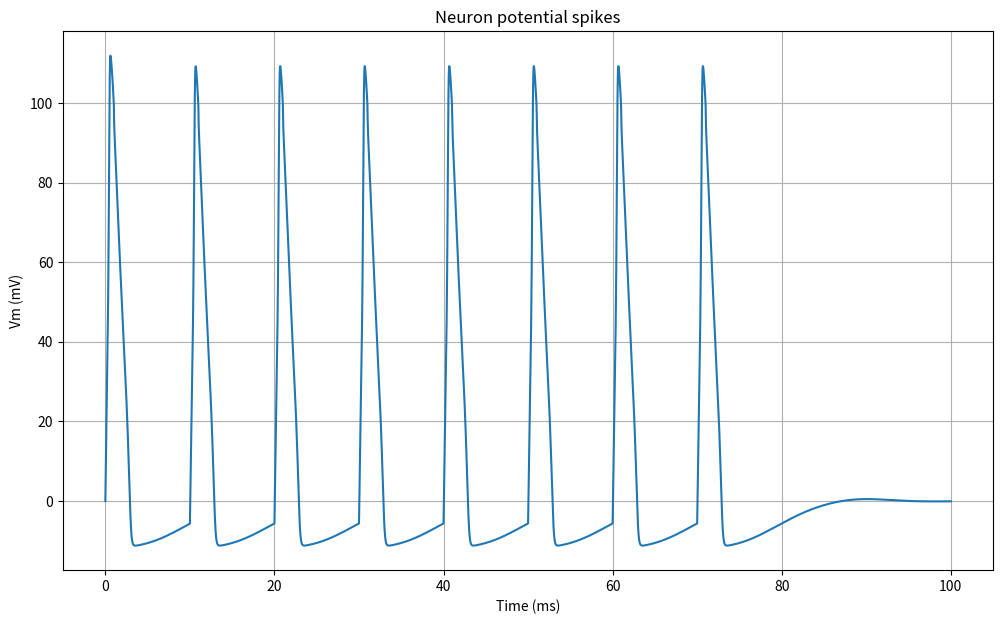

Python code for this plot:
import matplotlib.pyplot as plt
import numpy as np
import time
from scipy.integrate import odeint

# Set random seed
np.random.seed(int(time.time()))

# Start and end time (in milliseconds)
start = 0.0
end = 100.0


# Average potassium channel conductance per unit area (mS/cm^2)
gK = 36.0
# Average sodoum channel conductance per unit area (mS/cm^2)
gNa = 120.0
# Average leak channel conductance per unit area (mS/cm^2)
gL = 0.3
# Membrane capacitance per unit area (uF/cm^2)
Cm = 1.0
# Potassium potential (mV)
VK = -12.0
# Sodium potential (mV)
VNa = 115.0
# Leak potential (mV)
Vl = 10.613

# Time
T = np.linspace(start, end, 10000)


# Potassium ion-channel rate functions
def alpha_n(Vm):
    return (0.01 * (10.0 - Vm)) / (np.exp(1.0 - (0.1 * Vm)) - 1.0)
def beta_n(Vm):
    return 0.125 * np.exp(-Vm / 80.0)
# Sodium ion-channel rate functions
def alpha_m(Vm):
    return (0.1 * (25.0 - Vm)) / (np.exp(2.5 - (0.1 * Vm)) - 1.0)
def beta_m(Vm):
    return 4.0 * np.exp(-Vm / 18.0)
def alpha_h(Vm):
    return 0.07 * np.exp(-Vm / 20.0)
def beta_h(Vm):
    return 1.0 / (np.exp(3.0 - (0.1 * Vm)) + 1.0)
# n, m, and h steady-state values
def n_inf(Vm=0.0):
    return alpha_n(Vm) / (alpha_n(Vm) + beta_n(Vm))
def m_inf(Vm=0.0):
    return alpha_m(Vm) / (alpha_m(Vm) + beta_m(Vm))
def h_inf(Vm=0.0):
    return alpha_h(Vm) / (alpha_h(Vm) + beta_h(Vm))



# Input stimulus
def Id(t):
    if 0.0 < t%10 <1.0 and t<80:
        return 150.0

    return 0.0


# Compute derivatives
def compute_derivatives(y, t0):
    dy = np.zeros((4,))

    Vm = y[0]
    n = y[1]
    m = y[2]
    h = y[3]

    # dVm/dt
    GK = (gK / Cm) * np.power(n, 4.0)
    GNa = (gNa / Cm) * np.power(m, 3.0) * h
    GL = gL / Cm

    dy[0] = (Id(t0) / Cm) - (GK * (Vm - VK)) - (GNa * (Vm - VNa)) - (GL * (Vm - Vl))

    # dn/dt
    dy[1] = (alpha_n(Vm) * (1.0 - n)) - (beta_n(Vm) * n)

    # dm/dt
    dy[2] = (alpha_m(Vm) * (1.0 - m)) - (beta_m(Vm) * m)

    # dh/dt
    dy[3] = (alpha_h(Vm) * (1.0 - h)) - (beta_h(Vm) * h)

    return dy


# State (Vm, n, m, h)
Y = np.array([0.0, n_inf(), m_inf(), h_inf()])

# Solve ODE system
# Vy = (Vm[t0:tmax], n[t0:tmax], m[t0:tmax], h[t0:tmax])
Vy = odeint(compute_derivatives, Y, T)


# Input stimulus
Idv = [Id(t) for t in T]

'''fig, ax = plt.subplots(figsize=(12, 7))
ax.plot(T, Idv)
ax.set_xlabel('Time (ms)')
ax.set_ylabel(r'Current density (uA/$cm^2$)')
ax.set_title('Stimulus (Current density)')
plt.grid()

'''
# Neuron potential
fig, ax = plt.subplots(figsize=(12, 7))
ax.plot(T, Vy[:, 0])
ax.set_xlabel('Time (ms)')
ax.set_ylabel('Vm (mV)')
ax.set_title('Neuron potential spikes')
plt.grid()

'''# Trajectories with limit cycles
fig, ax = plt.subplots(figsize=(10, 10))
ax.plot(Vy[:, 0], Vy[:, 1], label='Vm - n')
ax.plot(Vy[:, 0], Vy[:, 2], label='Vm - m')
ax.set_title('Limit cycles')
ax.legend()
plt.grid()'''


plt.show()
